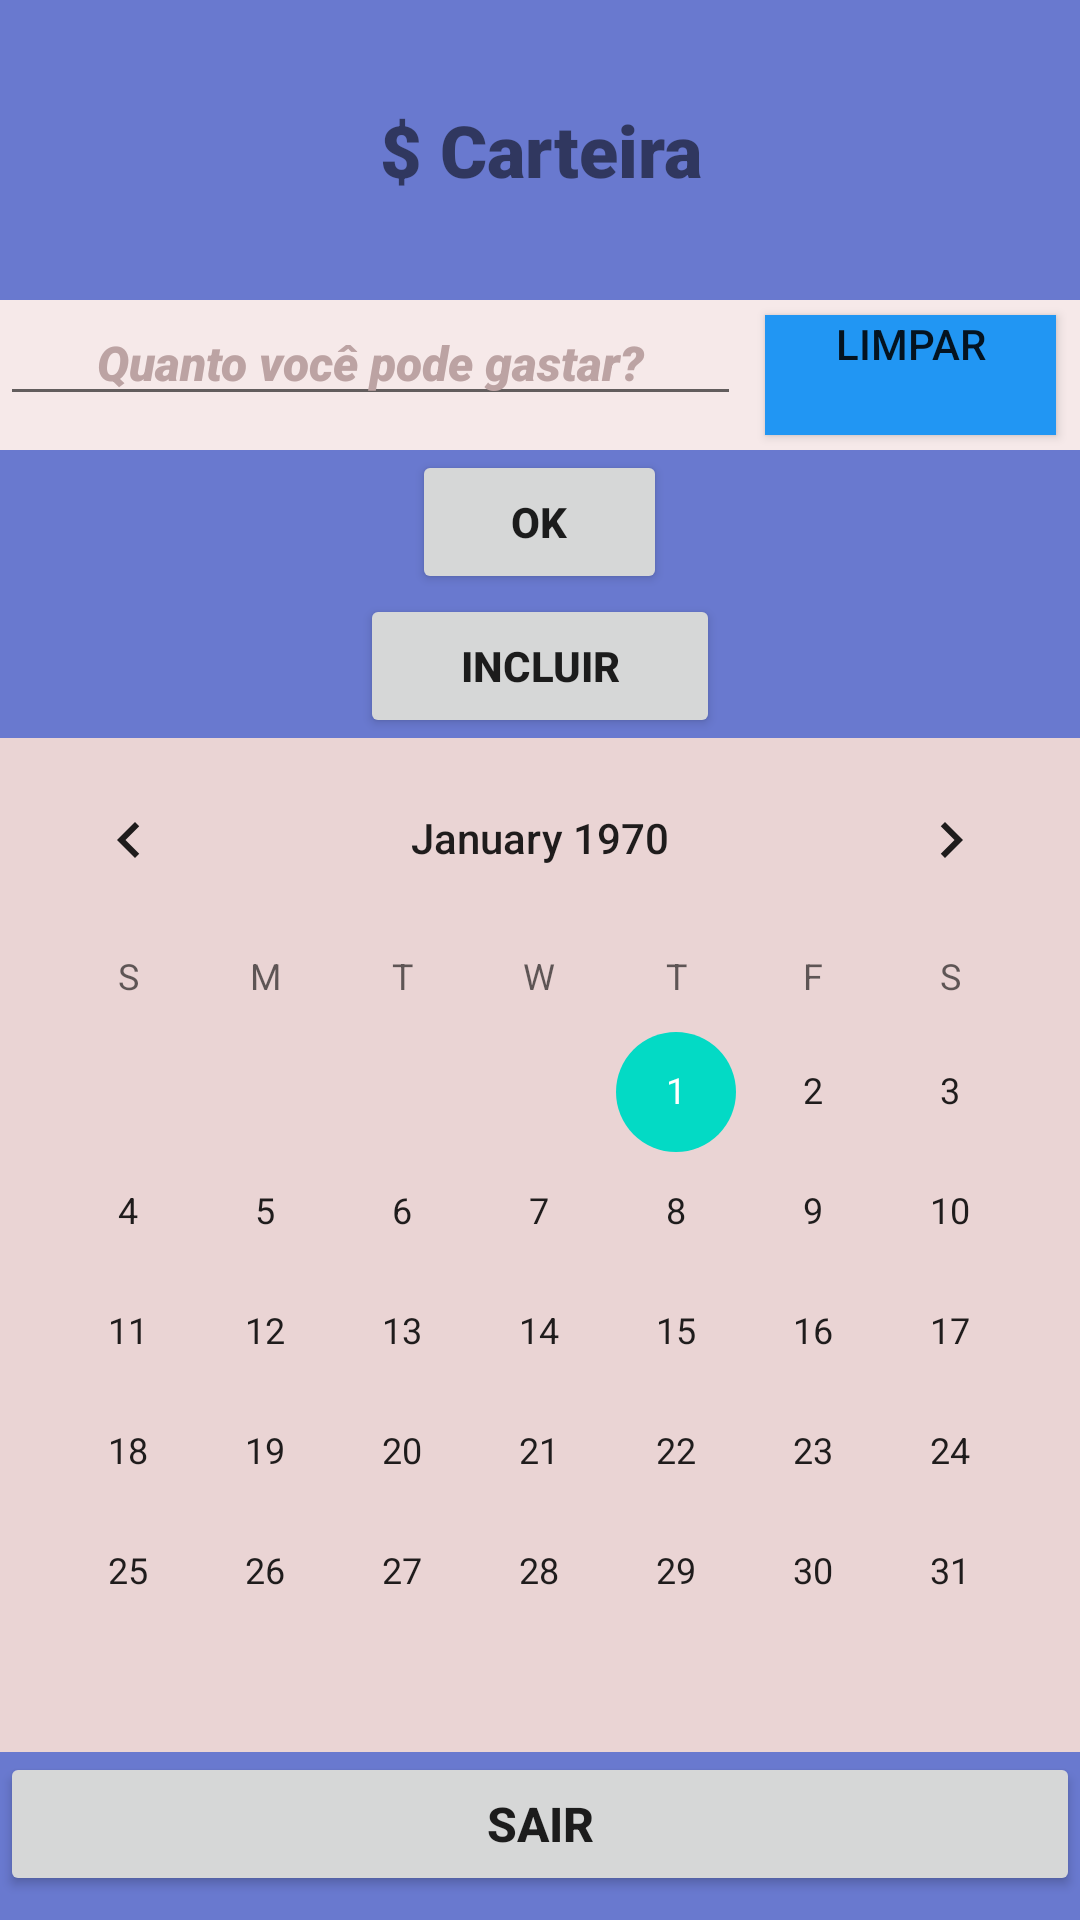

This screen was rendered from an Android layout file. Write that file and the resources it references.
<!-- AndroidManifest.xml: application theme Theme.CompraCerta -->
<!-- res/layout/activity_main.xml -->
<?xml version="1.0" encoding="utf-8"?>
<androidx.constraintlayout.widget.ConstraintLayout xmlns:android="http://schemas.android.com/apk/res/android"
    xmlns:app="http://schemas.android.com/apk/res-auto"
    xmlns:tools="http://schemas.android.com/tools"
    android:layout_width="match_parent"
    android:layout_height="match_parent"
    android:onClick="clickBtnLimparOrcamento"
    tools:context=".MainActivity">

    <LinearLayout
        android:layout_width="match_parent"
        android:layout_height="match_parent"
        android:background="#6979CF"
        android:orientation="vertical">

        <LinearLayout
            android:layout_width="match_parent"
            android:layout_height="100dp"
            android:gravity="center_vertical"
            android:orientation="horizontal">

            <TextView
                android:id="@+id/TxtOrcamento"
                android:layout_width="match_parent"
                android:layout_height="wrap_content"
                android:fontFamily="sans-serif-black"
                android:gravity="center"
                android:inputType="numberDecimal"
                android:text="$ Carteira"
                android:textSize="24sp"
                android:textStyle="bold" />
        </LinearLayout>

        <LinearLayout
            android:layout_width="match_parent"
            android:layout_height="wrap_content"
            android:background="#F6E9E9"
            android:orientation="horizontal">

            <EditText
                android:id="@+id/CampoOrcamento"
                android:layout_width="wrap_content"
                android:layout_height="wrap_content"
                android:layout_weight="1"
                android:ems="10"
                android:fontFamily="sans-serif-black"
                android:foregroundGravity="center"
                android:gravity="center"
                android:hint="Quanto você pode gastar?"
                android:inputType="numberDecimal"
                android:numeric="decimal"
                android:textColor="#050505"
                android:textColorHint="#BCA3A3"
                android:textSize="16sp"
                android:textStyle="italic" />

            <Button
                android:id="@+id/BtnLimparOrcamento"
                android:layout_width="40sp"
                android:layout_height="40dp"
                android:layout_gravity="center_horizontal|center_vertical"
                android:layout_marginStart="8dp"
                android:layout_marginLeft="8dp"
                android:layout_marginTop="5dp"
                android:layout_marginEnd="8dp"
                android:layout_marginRight="8dp"
                android:layout_marginBottom="5dp"
                android:layout_weight="1"
                android:background="#2196F3"
                android:gravity="center_horizontal"
                android:onClick="clickBtnLimparOrcamento"
                android:text="Limpar" />
        </LinearLayout>

        <LinearLayout
            android:layout_width="85dp"
            android:layout_height="wrap_content"
            android:layout_gravity="center_horizontal"
            android:orientation="horizontal">

            <Button
                android:id="@+id/BtnConfirmaOrcamento"
                android:layout_width="match_parent"
                android:layout_height="wrap_content"
                android:layout_weight="1"
                android:width="120dp"
                android:foregroundGravity="center_horizontal"
                android:onClick="clickConfirmaOrcamento"
                android:text="OK"
                android:textSize="14sp"
                android:textStyle="bold" />
        </LinearLayout>

        <LinearLayout
            android:layout_width="120dp"
            android:layout_height="wrap_content"
            android:layout_gravity="center_horizontal"
            android:orientation="horizontal">

            <Button
                android:id="@+id/BtnIncluir"
                android:layout_width="wrap_content"
                android:layout_height="wrap_content"
                android:layout_weight="1"
                android:onClick="clickIncluir"
                android:text="Incluir"
                android:textSize="14sp"
                android:textStyle="bold" />
        </LinearLayout>

        <LinearLayout
            android:layout_width="match_parent"
            android:layout_height="wrap_content"
            android:background="#EAD4D4">

            <CalendarView
                android:id="@+id/calendarView"
                android:layout_width="wrap_content"
                android:layout_height="wrap_content"
                android:layout_weight="1" />
        </LinearLayout>

        <LinearLayout
            android:layout_width="match_parent"
            android:layout_height="wrap_content"
            android:layout_weight="1"
            android:orientation="vertical">

            <LinearLayout
                android:layout_width="match_parent"
                android:layout_height="match_parent"
                android:orientation="horizontal">

                <Button
                    android:id="@+id/BtnFecharApp"
                    android:layout_width="match_parent"
                    android:layout_height="wrap_content"
                    android:onClick="clickFecharApp"
                    android:text="Sair"
                    android:textSize="16sp"
                    android:textStyle="bold" />
            </LinearLayout>

        </LinearLayout>
    </LinearLayout>

</androidx.constraintlayout.widget.ConstraintLayout>
<!-- resources referenced by this layout -->
<resources>
  <style name="Theme.CompraCerta" parent="Theme.MaterialComponents.DayNight.DarkActionBar">
          
          <item name="colorPrimary">@color/purple_500</item>
          <item name="colorPrimaryVariant">@color/purple_700</item>
          <item name="colorOnPrimary">@color/white</item>
          
          <item name="colorSecondary">@color/teal_200</item>
          <item name="colorSecondaryVariant">@color/teal_700</item>
          <item name="colorOnSecondary">@color/black</item>
          
          <item name="android:statusBarColor" tools:targetApi="l">?attr/colorPrimaryVariant</item>
          
      </style>
  <!-- not gathered from this repository: default colours our renderer supplied (Android Studio template values) -->
  <color name="purple_500">#FF6200EE</color>
  <color name="purple_700">#FF3700B3</color>
  <color name="teal_200">#FF03DAC5</color>
  <color name="teal_700">#FF018786</color>
  <color name="black">#FF000000</color>
  <color name="white">#FFFFFFFF</color>
</resources>
